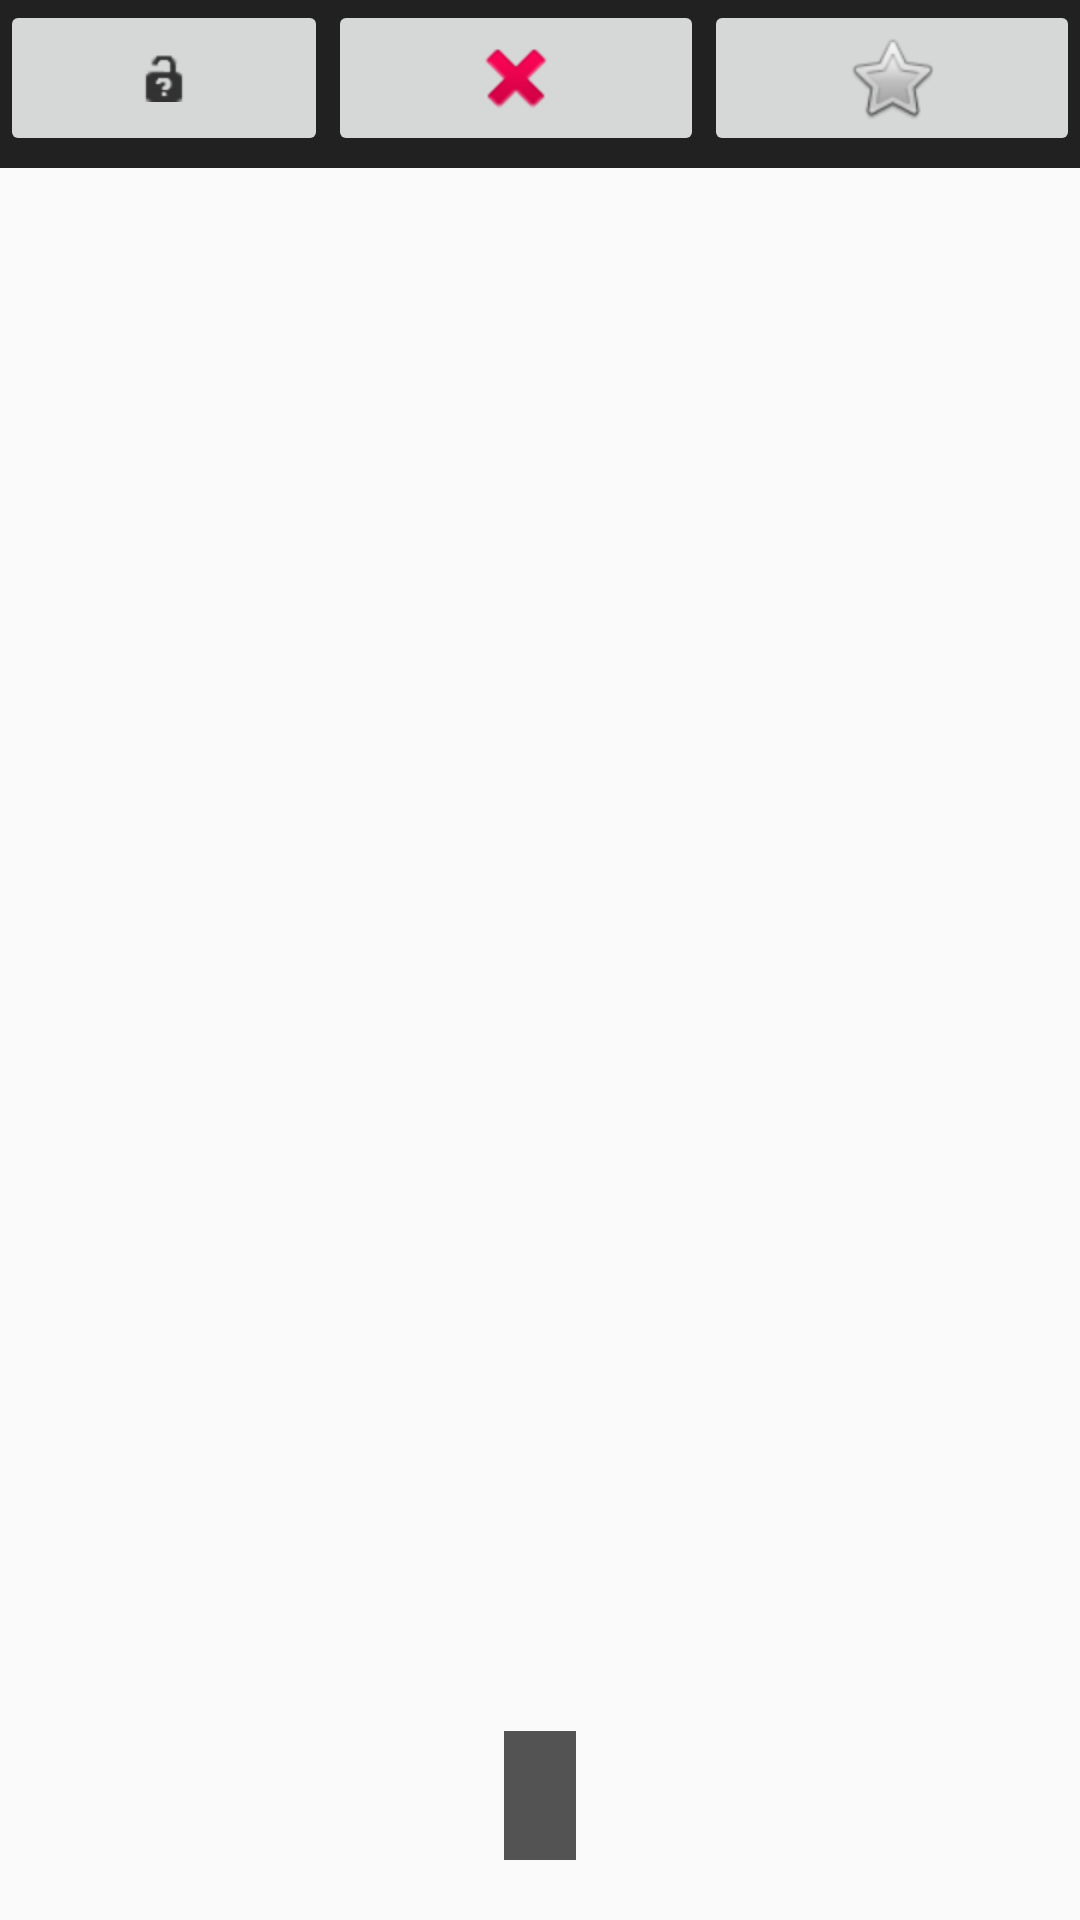

The Android layout XML behind this screen, and the referenced resources:
<!-- AndroidManifest.xml: application theme AppTheme -->
<!-- res/layout/activity_foodie_view.xml -->
<FrameLayout xmlns:android="http://schemas.android.com/apk/res/android"
    xmlns:app="http://schemas.android.com/apk/res-auto"
    xmlns:tools="http://schemas.android.com/tools"
    android:layout_width="match_parent"
    android:layout_height="match_parent"
    tools:context="com.example.noah.foodies.LoginActivity">

    


    <ImageView
        android:id="@+id/foodieimg"
        android:layout_width="fill_parent"
        android:layout_height="fill_parent"
        android:adjustViewBounds="false"
        android:scaleType="fitXY"
        app:srcCompat="@android:color/transparent" />

    <android.support.v7.widget.Toolbar
        android:id="@+id/toolbar"
        android:layout_width="match_parent"
        android:layout_height="wrap_content"
        android:background="?attr/colorPrimary"
        android:minHeight="?attr/actionBarSize"
        android:layout_gravity="center_horizontal|top"
        android:theme="?attr/actionBarTheme" />

    <LinearLayout
        android:layout_width="match_parent"
        android:layout_height="wrap_content"
        android:orientation="horizontal">

        <ImageButton
            android:id="@+id/privateButton"
            android:layout_width="wrap_content"
            android:layout_height="match_parent"
            android:layout_weight="1"
            app:srcCompat="@android:drawable/ic_partial_secure" />

        <ImageButton
            android:id="@+id/deleteButton"
            android:layout_width="wrap_content"
            android:layout_height="wrap_content"
            android:layout_weight="1"
            app:srcCompat="@android:drawable/ic_delete" />

        <ImageButton
            android:id="@+id/favButton"
            android:layout_width="wrap_content"
            android:layout_height="wrap_content"
            android:layout_weight="1"
            app:srcCompat="@android:drawable/btn_star_big_off" />
    </LinearLayout>

    <TextView
        android:id="@+id/foodienessText"
        android:layout_width="wrap_content"
        android:layout_height="wrap_content"
        android:layout_gravity="center_horizontal|bottom"
        android:layout_marginBottom="20dip"

        android:background="#AA000000"

        android:padding="12dip"
        android:textColor="#ffffffff" />
</FrameLayout>
<!-- resources referenced by this layout -->
<resources>
  <style name="AppTheme" parent="Theme.AppCompat.Light.DarkActionBar">
          <item name="android:windowContentTransitions">true</item>
          <item name="android:windowAllowEnterTransitionOverlap">true</item>
          <item name="android:windowAllowReturnTransitionOverlap">true</item>
          <item name="android:windowSharedElementEnterTransition">@android:transition/move</item>
          <item name="android:windowSharedElementExitTransition">@android:transition/move</item>
      </style>
</resources>
